pico-8 play session: mixed d-pad (fixed 12-tick cycle), after a click and taps of 🅾, ❎, 🅾+❎, 🅾 in the second before t = 0

[t = 1 s] mixed d-pad (1.2s cycle ×~1): → ← ↑ ↓ + 🅾/❎ taps, ~1s
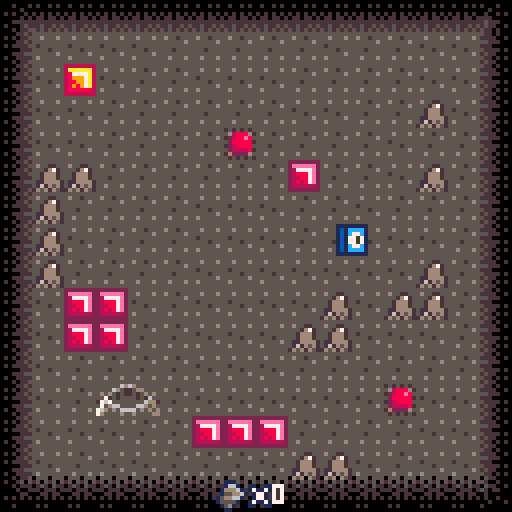
[t = 2 s] mixed d-pad (1.2s cycle ×~1): → ← ↑ ↓ + 🅾/❎ taps, ~2s
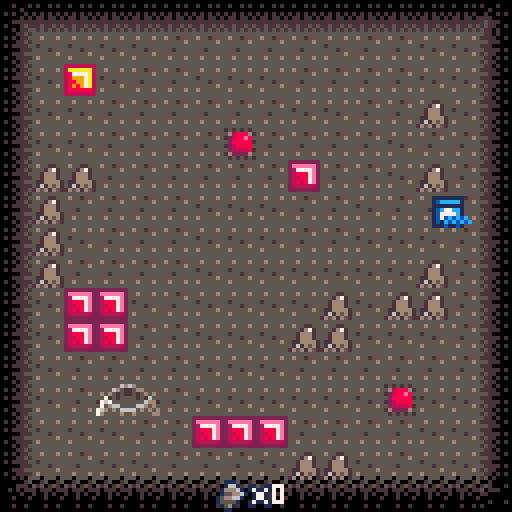
[t = 4 s] mixed d-pad (1.2s cycle ×~3): → ← ↑ ↓ + 🅾/❎ taps, ~4s
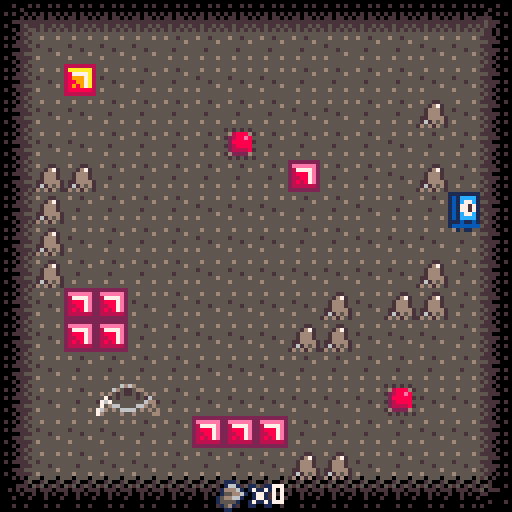
[t = 8 s] mixed d-pad (1.2s cycle ×~6): → ← ↑ ↓ + 🅾/❎ taps, ~8s
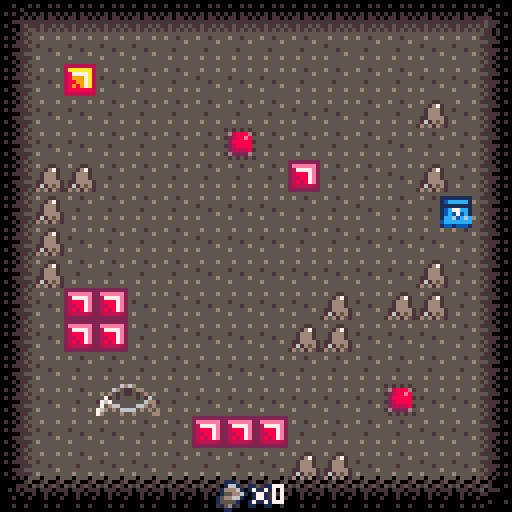

pico-8 cartridge
version 43
__lua__
-- main --

function _init()
	pal({[0]=0,1,140,12,2,136,8,128,133,5,134,6,7,9,10,14},1)
	--poke(0x5f2e, 1)
	
	npcs = {}
	
	plr = {
		x = 56,
		y = 56,
		w = 8,
		h = 8,
		vx = 0,
		vy = 0,
		f = 0.6,
		s = 1,
		terminal = 7,
		speed = 1,
		scraps = 0,
	}
	
	game = {
		bg = 0,
		screenx = 0,
		screeny = 0,
		screenanim = false,
		buttondown = {},
		pause = false,
		indialog = false,
		dialogtext = '',
		dialogbegan = 0,
		dialogfinished = false,
		dialogqueue = {},
		targetscreen = {0, 0},
		tick = 0
	}
	
	addnpc(1, 16, 16)
end

function _update()
	if not game.pause then
		game.buttondown = {}
		plrupdate()
		
		npcupdate()
		buttonupdate(plr)
		buttonmapupdate()
		levelupdate()
	else
		if targetscreen != {game.screenx, game.screeny} then
			local tdx = game.targetscreen[1]
			local tdy = game.targetscreen[2]
			
			local xdir = 1
			local ydir = 1
			if tdx < game.screenx then
				xdir = -1
			elseif game.screenx == tdx then
				xdir = 0
			end
			if tdy < game.screeny then
				ydir = -1
			elseif game.screeny == tdy then
				ydir = 0
			end

			local xdiff = xdir * min(4, abs(tdx - game.screenx))
			local ydiff = ydir * min(4, abs(tdy - game.screeny))
			
			game.pause = tdx != game.screenx or tdy != game.screeny
			if game.pause then
				game.screenx += xdiff
				game.screeny += ydiff
			end
		end
	end
	game.tick += 1
	dialogupdate()
end

function _draw()
	cls(game.bg)
	
	local mxcell = flr(game.screenx/8)
	local mycell = flr(game.screeny/8)
	
	map(mxcell, mycell, mxcell * 8 - game.screenx, mycell * 8 - game.screeny)
	spr(plr.s, plr.x - game.screenx, plr.y - game.screeny)
	npcdraw()
	huddraw()
end
-->8
-- player --

function pointsoliddetect(x, y, f)
	local tilex = x/8
	local tiley = y/8
	return fget(mget(tilex, tiley), f)
end

function pointtiledetect(x, y, cx, cy)
	return flr(x / 8) == cx and flr(y / 8) == cy
end

function soliddetect(hitbox, f, f2, it)
	local x = hitbox.x
	local y = hitbox.y
	local w = hitbox.w - 1
	local h = hitbox.h - 1
	ftl = pointsoliddetect(x, y, f)
	ftr = pointsoliddetect(x + w, y, f)
	fbl = pointsoliddetect(x, y + h, f)
	fbr = pointsoliddetect(x + w, y + h, f)
	if it then
		ftl = pointtiledetect(x, y, f, f2)
		ftr = pointtiledetect(x + w, y, f, f2)
		fbl = pointtiledetect(x, y + h, f, f2)
		fbr = pointtiledetect(x + w, y + h, f, f2)
	end
	return ftl or ftr or fbl or fbr
end

function plrxbounds()
	local l = plr.x + plr.w - 1 - game.screenx < 0 or plr.x + plr.w - 1 - game.screenx > 127
	local r = plr.x - game.screenx < 0 or plr.x - game.screenx > 127
	return l and r
end

function plrybounds()
	local l = plr.y + plr.h - 1 - game.screeny < 0 or plr.y + plr.h - 1 - game.screeny > 127
	local r = plr.y - game.screeny < 0 or plr.y - game.screeny > 127
	return l and r
end

function plrmapbounds()
	local maxyrange = 128
	local maxxrange = 256

	return plr.x < 0 or plr.y < 0 or plr.x > maxxrange or plr.y > maxyrange
end

function round(n)
	local b = n - flr(n)
	if b > 0.5 then
		return ceil(n)
	else
		return flr(n)
	end
end

function plrupdate()
	local lx = flr(plr.x)
	local ly = flr(plr.y)
	
	plr.x = round(plr.x + plr.vx)
	plr.y = round(plr.y + plr.vy)
	
	if soliddetect(plr, 0) or plrmapbounds() then
		plr.x = lx
		plr.y = ly
	end
	
	if soliddetect(plr, 1) then
		plr.vx *= -15
		plr.vy *= -15
	end
	
	plr.vx = max(min(plr.terminal, plr.vx * plr.f), -plr.terminal)
	plr.vy = max(min(plr.terminal, plr.vy * plr.f), -plr.terminal)
	
	local b = {btn(➡️), btn(⬇️), btn(⬅️), btn(⬆️)}
	local fxc = false
	
	if b[1] then
		plr.s = 1
		plr.vx += plr.speed
		fxc = true
	end
	if b[2] then
		plr.s = 4
		plr.vy += plr.speed
		fxc = true
	end
	if b[3] then
		plr.s = 3
		plr.vx -= plr.speed
		fxc = true
	end
	if b[4] then
		plr.s = 2
		plr.vy -= plr.speed
		fxc = true
	end
	
	if b[1] and b[2] then
		plr.s = 8
	end
	if b[2] and b[3] then
		plr.s = 7
	end
	if b[3] and b[4] then
		plr.s = 5
	end
	if b[4] and b[1] then
		plr.s = 6
	end
	
	if fxc and rnd(1) > 0.5 and (plr.x % 10 == 0 or plr.y % 10 == 0) then
		addnpc(0, plr.x, plr.y, 24)
	end
	
	if not game.pause then
		if plrxbounds() then
			if plr.x - game.screenx > 64 then
				game.targetscreen[1] = game.screenx + 128
			else
				game.targetscreen[1] = game.screenx - 128
			end
			game.pause = true
		end
		if plrybounds() then
			if plr.y - game.screeny > 64 then
				game.targetscreen[2] = game.screeny + 128
			else
				game.targetscreen[2] = game.screeny - 128
			end
			game.pause = true
		end
	end
end

function plrdir() -- formatted in left, down, right, up
	local l = {3, 5, 7}
	local d = {7, 4, 8}
	local r = {8, 1, 6}
	local u = {2, 5, 6}
	local sprite = plr.s
	
	return {count(l, sprite) > 0, count(d, sprite) > 0, count(r, sprite) > 0, count(u, sprite) > 0}
end
-->8
-- projectiles / sprites --

function addnpc(id, x, y, data)
	if #npcs > 9 then
		return
	end

	local s = 1
	if id == 0 then
		s = 9
	elseif id == 1 then
		s = 68
	end
	
	local npc = {
		id = id,
		s = s,
		x = x,
		y = y,
		vx = 0,
		vy = 0,
		w = 8,
		h = 8,
		d = data
	}

	add(npcs, npc)
end

function pointonscreen(x, y)
	return game.screenx < x and game.screenx + 127 > x and game.screeny < y and game.screeny + 127 > y
end

function npcdraw()
	for i, npc in pairs(npcs) do
		if pointonscreen(npc.x + flr(npc.w / 2), npc.y + flr(npc.h / 2)) then
			spr(npc.s, npc.x - game.screenx, npc.y - game.screeny)
		end
	end
end

function npcupdate()
	for i, npc in pairs(npcs) do
		local id = npc.id
		if id == 0 then
			npc.s = 13 - flr(npc.d / 6)
			npc.d -= 1
		elseif id == 1 then
			npc = moveableupdate(npc)
			buttonupdate(npc)
		end
		if type(npc.d) == 'number' then
			if npc.d < 0 then
				del(npcs, npc)
			end
		end
	end
end
-->8
-- hud --

function dialogdraw(text)
	rectfill(4, 83, 123, 115, 0)
	rect(4, 83, 123, 115, 12)
	fillp(▒)
	rect(6, 85, 121, 113, 9)
	fillp()
	
	strings = {}
	for i = 1, ceil(#text / 27) do
		currindex = i * 27
		currstring = sub(text, currindex - 26, currindex)
		if sub(currstring, 1, 1) == ' ' then
			currstring = sub(currstring, 2, -1)
		end
		add(strings, currstring)
	end
	
	for i, string in pairs(strings) do
		print(string, 10, 81 + 8 * i, 12)
	end
	
	cc = 12
	if btn(🅾️) then
		cc = 10
		sspr(19, 24, 3, 5, 115, 105)
	else
		sspr(16, 24, 3, 5, 115, 105)
	end
	print('🅾️', 107, 105, cc)
end

function dialog(text, o)
	if not game.indialog or o then
		plr.vx *= -1
		plr.vy *= -1
		game.dialogtext = text
		game.dialogbegan = game.tick
		game.indialog = true
	else
		add(game.dialogqueue, text)
	end
end

local ogs = 1
function dialogupdate()
	game.dialogfinished = game.tick - game.dialogbegan > #game.dialogtext
	if game.indialog then
		if plr.speed > 0 then
			ogs = plr.speed
		end
		plr.speed = 0
	else
		plr.speed = ogs
	end
	if game.dialogfinished and btn(🅾️) then
		if #game.dialogqueue > 0 then
			dialog(game.dialogqueue[1], true)
			deli(game.dialogqueue, 1)
		else
			game.indialog = false
		end
	end
end

function huddraw()
	local trans = game.tick % 4
	local patts = {0b1110101111101011.1, 0b1101011111010111.1, 0b1011111010111110.1, 0b011111010111101.1}
	fillp(patts[trans + 1])
	rectfill(0, 119, 128, 128, 0)
	spr(48, 54, 120)
	spr(49, 61, 120)
	print(plr.scraps, 68, 121, 12)
	fillp()
	
	if game.indialog then
		dialogdraw(sub(game.dialogtext, 0, game.tick - game.dialogbegan))
	end
end
-->8
-- moveable --

function hitboxcheck(a, b)
 return a.x < b.x + b.w and
        a.x + a.w > b.x and
        a.y < b.y + b.h and
        a.y + a.h > b.y
end

function moveableupdate(move)
	local direction = plrdir()

	local plrmovecollide = hitboxcheck(plr, move)
	local moveablel = direction[1] and plr.x >= move.x and plrmovecollide
	local moveabler = direction[3] and plr.x <= move.x + 2 and plrmovecollide
	local moveablea = direction[4] and plr.y <= move.y + move.h - 1 and plrmovecollide
	local moveableb = direction[2] and plr.y >= move.y - move.h + 1 and plrmovecollide
	local moveable = moveablel or moveabler or moveablea or moveableb
	
	local lx = move.x
	local ly = move.y
		
	if moveable then
		move.vy = plr.vy
		move.vx = plr.vx	
	end 
	
	move.x = round(move.x + move.vx)
	move.y = round(move.y + move.vy)
	if ((not moveable) and not plrmovecollide)  or soliddetect(move, 0) or soliddetect(move, 1) then
		move.vy = 0
		move.vx = 0
		
		move.x = lx
		move.y = ly
	end
	
	return move
end

function c2i(x, y)
	return x + y * 128
end

function isbuttondown(id)
	return count(game.buttondown, id) > 0
end

function buttonupdate(npc)
	local bx = flr(game.screenx / 8)
	local by = flr(game.screeny / 8)
	
	for y=by, by + 15 do
		for x=bx, bx + 15 do
			local tile = mget(x, y)
			local collide = soliddetect(npc, x, y, true)
			
			if count(game.buttondown, c2i(x, y)) < 1 then
				if collide and (tile == 85 or tile == 86) then
					add(game.buttondown, c2i(x, y))
				end
			end
		end
	end
end

function buttonmapupdate()
	local bx = flr(game.screenx / 8)
	local by = flr(game.screeny / 8)
	
	for y=by, by + 15 do
		for x=bx, bx + 15 do
			local tile = mget(x, y)
			local id = c2i(x, y)
			
			if tile == 85 or tile == 86 then
				if count(game.buttondown, id) > 0 then
					mset(x, y, 86)
				else
					mset(x, y, 85)
				end
			end
		end
	end
end
-->8
-- levels --

function enterance(x, y, w, h, closed)
	w -= 1
	h -= 1
	for nx = x, x + w do
		for ny = y, y + h do
			local bx = nx == x
			local by = ny == y
			local ex = nx == x + w
			local ey = ny == y + h
						
			local ground = 64
			if ny % 2 == 0 then
				ground = 65
			end
			
			if not closed then
				if by then
					if bx then
						mset(nx, ny, 112)
					elseif ex then
						mset(nx, ny, 113)
					else
						mset(nx, ny, 83)
					end
				elseif ey then
					if bx then
						mset(nx, ny, 96)
					elseif ex then
						mset(nx, ny, 97)
					else
						mset(nx, ny, 115)
					end
				else
					mset(nx, ny, ground)
				end
			else
				if bx then
					mset(nx, ny, 100)
				elseif ex then
					mset(nx, ny, 98)
				else
					mset(nx, ny, 0)
				end
			end
		end
	end
end

function levelupdate()
	if game.screenx == 0 then
		enterance(15, 5, 2, 5, not isbuttondown(519))
		if isbuttondown(519) then
			--dialog('dialog test')
		end
	end
end
__gfx__
00000000111111111111111111111111111111111111111111111111111111111111111100000000000000000000000000000000000000000000000000000000
0000000012133331123c833112333131123333311233133112313331123313311231333100000000000000000000000000000000000000000000000000000000
007007001213cc311111111112cc31311111111112cc13311231cc31123313311231333100000000000000000000000000000000000000000000000000000000
00077000121cc8c1123333311c8cc131123cc3311c8c13311231c8c11ccc13311231ccc100000000000000000000000000000000000000000000000000000000
00077000121cc8c1123333311c8cc13112cccc311ccc13311231ccc11c8c13311231c8c100000000000000000000000000000000000000000000000000000000
007007001213cc311233333112cc313112c88c31123313311231333112cc13311231cc31033b03b0023202300012012000100000000000000000000000000000
00000000121333311223333112233131122cc3311223133112213331122313311221333123333333132323231222222211100101000000000000000000000000
00000000111111111111111111111111111111111111111111111111111111111111111102202220021021000010110000001100000000000000000000000000
00444400000000000000000000000000000000000000000000000000000000000000000000000000000000000000000000000000000000000000000000000000
04566540000000000000000000000000000000000000000000000000000000000000000000000000000000000000000000000000000000000000000000000000
46666664000000000000000000000000000000000000000000000000000000000000000000000000000000000000000000000000000000000000000000000000
4f5665f4000000000000000000000000000000000000000000000000000000000000000000000000000000000000000000000000000000000000000000000000
46666664000000000000000000000000000000000000000000000000000000000000000000000000000000000000000000000000000000000000000000000000
04655640000000000000000000000000000000000000000000000000000000000000000000000000000000000000000000000000000000000000000000000000
00466400000000000000000000000000000000000000000000000000000000000000000000000000000000000000000000000000000000000000000000000000
00044000000000000000000000000000000000000000000000000000000000000000000000000000000000000000000000000000000000000000000000000000
00000000000000000000000000000000000000000000000000000000000000000000000000000000000000000000000000000000000000000000000000000000
00000000000000000000000000000000000000000000000000000000000000000000000000000000000000000000000000000000000000000000000000000000
00000000000000000000000000000000000000000000000000000000000000000000000000000000000000000000000000000000000000000000000000000000
00000000000000000000000000000000000000000000000000000000000000000000000000000000000000000000000000000000000000000000000000000000
00000000000000000000000000000000000000000000000000000000000000000000000000000000000000000000000000000000000000000000000000000000
00000000000000000000000000000000000000000000000000000000000000000000000000000000000000000000000000000000000000000000000000000000
00000000000000000000000000000000000000000000000000000000000000000000000000000000000000000000000000000000000000000000000000000000
00000000000000000000000000000000000000000000000000000000000000000000000000000000000000000000000000000000000000000000000000000000
0011100000000000c00a000000000000000000000000000000000000000000000000000000000000000000000000000000000000000000000000000000000000
001bb10001100110cc0aa00000000000000000000000000000000000000000000000000000000000000000000000000000000000000000000000000000000000
01aaab1001c11c10cccaaa0000000000000000000000000000000000000000000000000000000000000000000000000000000000000000000000000000000000
0199aab1001cc100cc0aa00000000000000000000000000000000000000000000000000000000000000000000000000000000000000000000000000000000000
19aabb10001cc100c00a000000000000000000000000000000000000000000000000000000000000000000000000000000000000000000000000000000000000
1999910001c11c100000000000000000000000000000000000000000000000000000000000000000000000000000000000000000000000000000000000000000
019a1000011001100000000000000000000000000000000000000000000000000000000000000000000000000000000000000000000000000000000000000000
00110000000000000000000000000000000000000000000000000000000000000000000000000000000000000000000000000000000000000000000000000000
99999999999999999999999944444444555555556666666611111111777777770000000000000000000000000000000000000000000000000000000000000000
99a999a99a9989999a9988994ffffff45eeeeee56ececec6133333317aaaaaa70000000000000000000000000000000000000000000000000000000000000000
99999999999999a99998ac8945ccccf456cccce56dcccce618cccc3178cccca70000000000000000000000000000000000000000000000000000000000000000
9899999999999999998aaa8945666cf456dddce56deeecc618222c3178999ca70000000000000000000000000000000000000000000000000000000000000000
9999899999989999998aaa8945566cf4566ddce56ddeece618822c3178899ca70000000000000000000000000000000000000000000000000000000000000000
999999a999999999988aaaa845656cf456d6dce56dedecc618282c3178989ca70000000000000000000000000000000000000000000000000000000000000000
9a99999999a999a998b8a9a845555554566666656dddddd618888881788888870000000000000000000000000000000000000000000000000000000000000000
99999999999999998a9a8a9844444444555555556666666611111111777777770000000000000000000000000000000000000000000000000000000000000000
999999baba9999990000000000000000000000008989898989898989000000000000000000000000000000000000000000000000000000000000000000000000
9999ba9889aa99990008000808008080800080009a5666a89a4444a8000000000000000000000000000000000000000000000000000000000000000000000000
9a9a98988989a9a900000800000000000080000084566f6984444549000000000000000000000000000000000000000000000000000000000000000000000000
99c8989999898b990808008080808080080080809466666894444448000000000000000000000000000000000000000000000000000000000000000000000000
8cbc99999999baa80000080808808808888000008456666984444449000000000000000000000000000000000000000000000000000000000000000000000000
9c9abb9999bba9a90008888888888888898880009455556894444448000000000000000000000000000000000000000000000000000000000000000000000000
cba9a9bbbb9a9a9a0800089888988989898800808a4444a98a4444a9000000000000000000000000000000000000000000000000000000000000000000000000
ca9999a99a9999aa0008088998989898988080009898989898989898000000000000000000000000000000000000000000000000000000000000000000000000
99898989898998990000889898999899988080000000000000000000000000000000000000000000000000000000000000000000000000000000000000000000
989889889898898908080889998888a9888800800000000000000000000000000000000000000000000000000000000000000000000000000000000000000000
89888888888888980000889898800889998880000000000000000000000000000000000000000000000000000000000000000000000000000000000000000000
98800880808808890808888998000088888000000000000000000000000000000000000000000000000000000000000000000000000000000000000000000000
98880808000008880000088888000089988880800000000000000000000000000000000000000000000000000000000000000000000000000000000000000000
89880000000888990008889998800889898800000000000000000000000000000000000000000000000000000000000000000000000000000000000000000000
9880008008008888080088889a888899988080800000000000000000000000000000000000000000000000000000000000000000000000000000000000000000
89880000000808890008088999899998898800000000000000000000000000000000000000000000000000000000000000000000000000000000000000000000
98808000000088980800898989898989988080000000000000000000000000000000000000000000000000000000000000000000000000000000000000000000
88880080080008890008888898988988898800800000000000000000000000000000000000000000000000000000000000000000000000000000000000000000
99888000000088980080808888888888988880000000000000000000000000000000000000000000000000000000000000000000000000000000000000000000
88800000808088890000088080880880880000000000000000000000000000000000000000000000000000000000000000000000000000000000000000000000
98808808088008890808080808080808080080000000000000000000000000000000000000000000000000000000000000000000000000000000000000000000
89888888888888980000000000000000008000800000000000000000000000000000000000000000000000000000000000000000000000000000000000000000
98988989889889890008008008080080800000000000000000000000000000000000000000000000000000000000000000000000000000000000000000000000
99899898989898990000000000000000000000000000000000000000000000000000000000000000000000000000000000000000000000000000000000000000
__gff__
0000000000000000000000000000000000000000000000000000000000000000000000000000000000000000000000000000000000000000000000000000000000000102020202030000000000000000010101010100000000000000000000000101010101000000000000000000000001010101010000000000000000000000
0000000000000000000000000000000000000000000000000000000000000000000000000000000000000000000000000000000000000000000000000000000000000000000000000000000000000000000000000000000000000000000000000000000000000000000000000000000000000000000000000000000000000000
__map__
5253535353535353535353535353535452535353535353535353535353535354000000000000000000000000000000000000000000000000000000000000000000000000000000000000000000000000000000000000000000000000000000000000000000000000000000000000000000000000000000000000000000000000
6240404040414141414140414140406462404040404141414141404141404264000000000000000000000000000000000000000000000000000000000000000000000000000000000000000000000000000000000000000000000000000000000000000000000000000000000000000000000000000000000000000000000000
6240414041414040404141414140406462404140414143404041414141404264000000000000000000000000000000000000000000000000000000000000000000000000000000000000000000000000000000000000000000000000000000000000000000000000000000000000000000000000000000000000000000000000
6240404141414141414040414142406462404041414141554140404141424264000000000000000000000000000000000000000000000000000000000000000000000000000000000000000000000000000000000000000000000000000000000000000000000000000000000000000000000000000000000000000000000000
6240404141414156414141414041416462404041414143404141414140414264000000000000000000000000000000000000000000000000000000000000000000000000000000000000000000000000000000000000000000000000000000000000000000000000000000000000000000000000000000000000000000000000
6242424141414141414341414042416462414141414141414141414140424264000000000000000000000000000000000000000000000000000000000000000000000000000000000000000000000000000000000000000000000000000000000000000000000000000000000000000000000000000000000000000000000000
6242414141414040404141404141416462414141404143414040414041414264000000000000000000000000000000000000000000000000000000000000000000000000000000000000000000000000000000000000000000000000000000000000000000000000000000000000000000000000000000000000000000000000
6242404141414040404141404040416462414141404040414141414040404264000000000000000000000000000000000000000000000000000000000000000000000000000000000000000000000000000000000000000000000000000000000000000000000000000000000000000000000000000000000000000000000000
6242414141414040404040404042416462404140404043404040404040424264000000000000000000000000000000000000000000000000000000000000000000000000000000000000000000000000000000000000000000000000000000000000000000000000000000000000000000000000000000000000000000000000
6240434340414040404042404242416462404140404141404042424042424264000000000000000000000000000000000000000000000000000000000000000000000000000000000000000000000000000000000000000000000000000000000000000000000000000000000000000000000000000000000000000000000000
6240434341414040404242404040416462404141414143414142424040404264000000000000000000000000000000000000000000000000000000000000000000000000000000000000000000000000000000000000000000000000000000000000000000000000000000000000000000000000000000000000000000000000
6240414141414040404141414141416462404141414141414141414141414264000000000000000000000000000000000000000000000000000000000000000000000000000000000000000000000000000000000000000000000000000000000000000000000000000000000000000000000000000000000000000000000000
6240415051414040404040405540406462404341434143414340434043404264000000000000000000000000000000000000000000000000000000000000000000000000000000000000000000000000000000000000000000000000000000000000000000000000000000000000000000000000000000000000000000000000
6240404041414343434141414140406462404040414140404141414141434264000000000000000000000000000000000000000000000000000000000000000000000000000000000000000000000000000000000000000000000000000000000000000000000000000000000000000000000000000000000000000000000000
6240414040414141404242404140406462404140404141414042424043404264000000000000000000000000000000000000000000000000000000000000000000000000000000000000000000000000000000000000000000000000000000000000000000000000000000000000000000000000000000000000000000000000
7273737373737373737373737373737472737373737373737373737373737374000000000000000000000000000000000000000000000000000000000000000000000000000000000000000000000000000000000000000000000000000000000000000000000000000000000000000000000000000000000000000000000000
